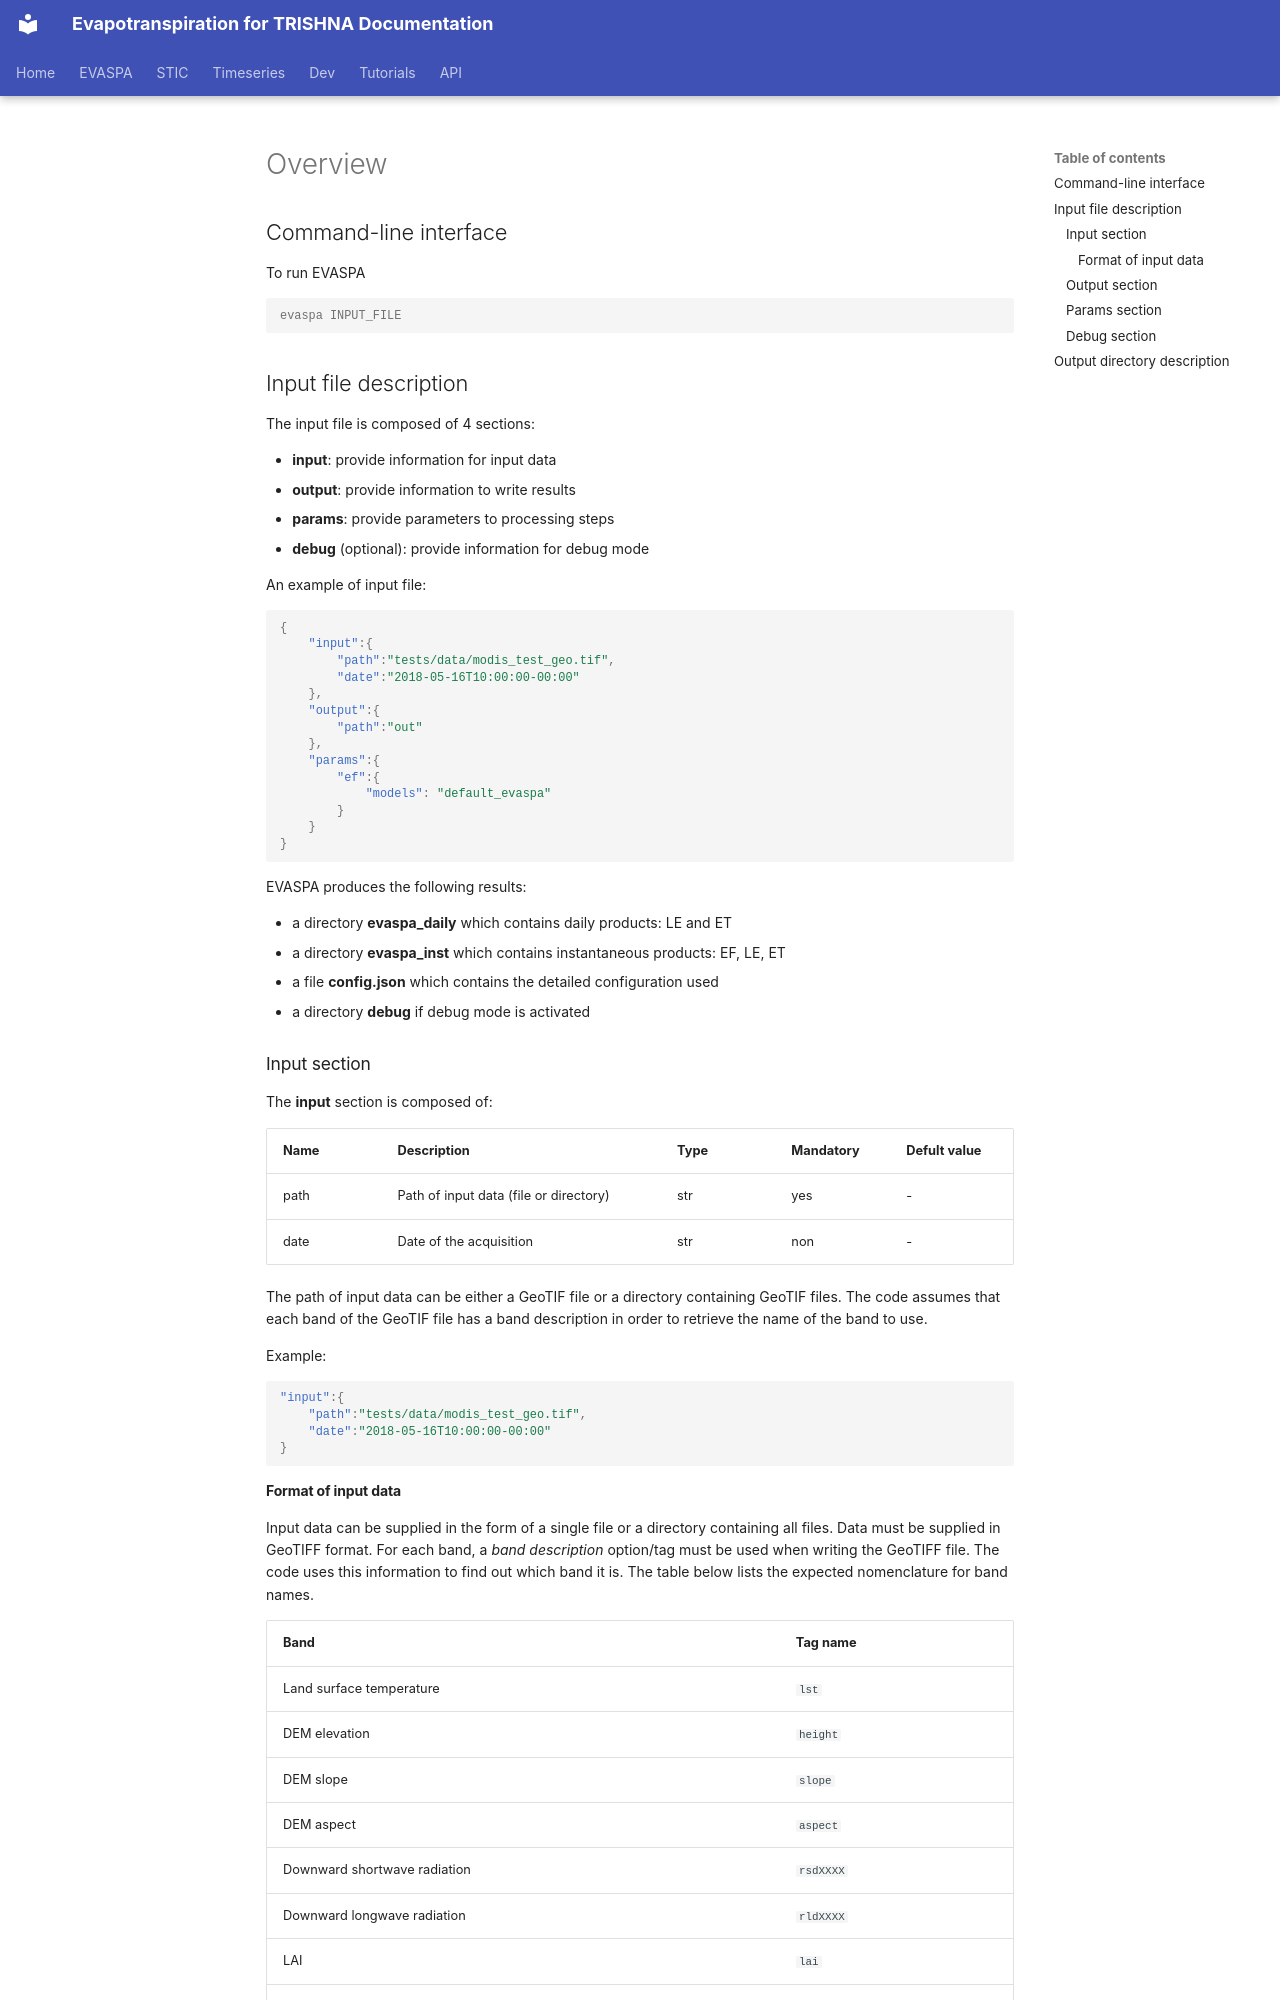

repository: CNES/sweat · page: usage/index.html · generator: mkdocs

# Overview

## Command-line interface

To run EVASPA 
```console
evaspa INPUT_FILE
```

## Input file description

The input file is composed of 4 sections:

  * **input**: provide information for input data
  * **output**: provide information to write results
  * **params**: provide parameters to processing steps
  * **debug** (optional): provide information for debug mode

An example of input file:
```json
{
    "input":{
        "path":"tests/data/modis_test_geo.tif",
        "date":"2018-05-16T10:00:00-00:00"
    },
    "output":{
        "path":"out"
    },
    "params":{
        "ef":{
            "models": "default_evaspa"
        }
    }
}
```

EVASPA produces the following results:

 - a directory **evaspa_daily** which contains daily products: LE and ET 
 - a directory **evaspa_inst** which contains instantaneous products: EF, LE, ET 
 - a file **config.json** which contains the detailed configuration used
 - a directory **debug** if debug mode is activated

### Input section

The **input** section is composed of:

| Name | Description | Type | Mandatory | Defult value |
|------|-------------|------|-----------|--------------|
| path | Path of input data (file or directory) | str | yes | - |
| date | Date of the acquisition | str | non | - |

The path of input data can be either a GeoTIF file or a directory 
containing GeoTIF files. The code assumes that each band of the GeoTIF file 
has a band description in order to retrieve the name of the band to use.

Example:
```json
"input":{
    "path":"tests/data/modis_test_geo.tif",
    "date":"2018-05-16T10:00:00-00:00"
}
```
